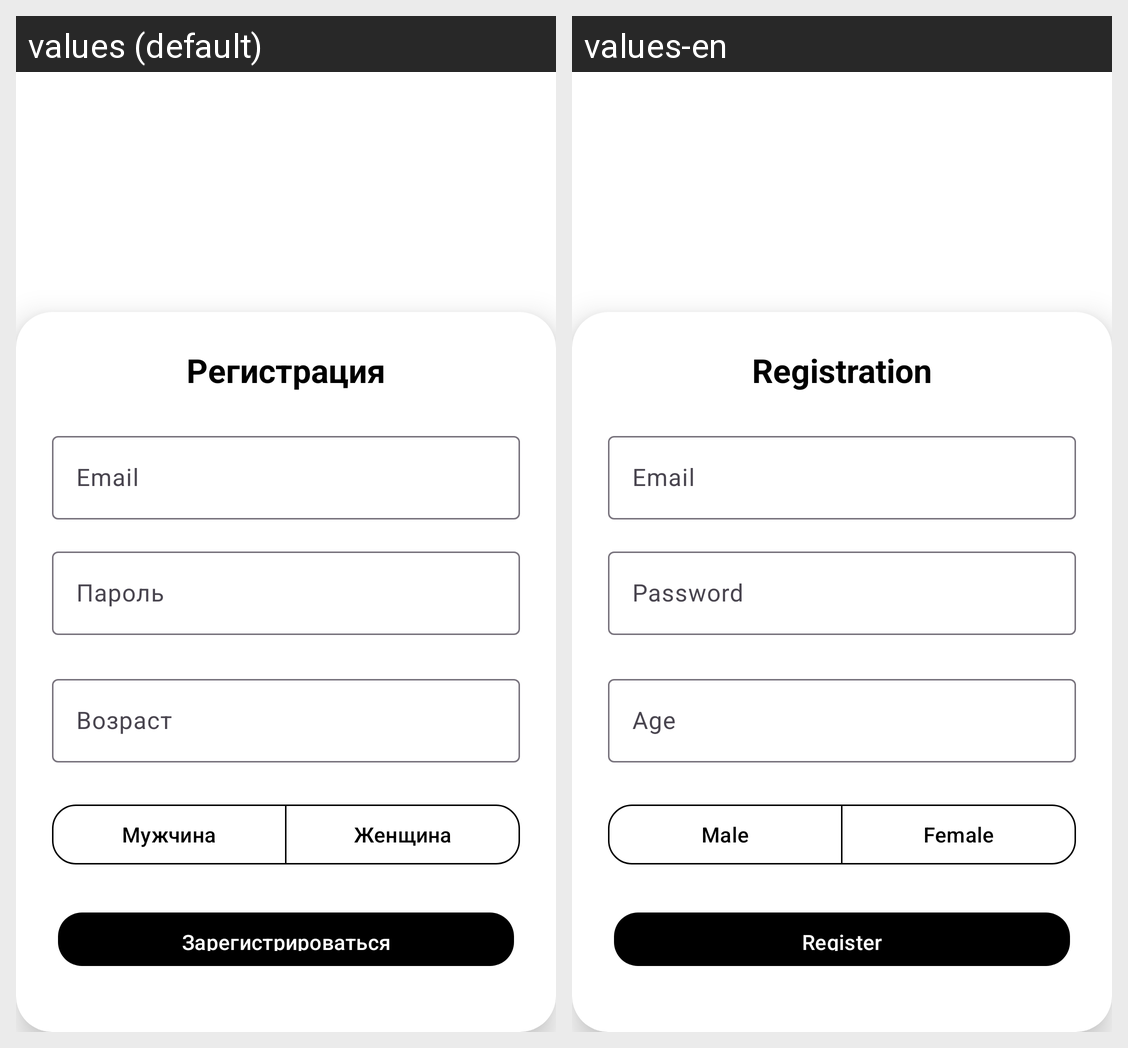

Here is an Android app screen in its default locale and in the app's own translations. Write out the translated-string differences for the strings that appear on this screen.
Android screen res/layout/fragment_sign_up.xml rendered under 2 locales, left to right: values (default), values-en. Device: Nexus 5 (rendered at 1080×1920; each locale shown at half size, 540×960, under a caption strip naming it); theme Theme.Hoopsmobile.
Strings drawn on this screen, with the default value and each locale's value (text and hints the layout hard-codes, and strings that could not be matched under every locale, appear in the picture but are not listed):

register_title
  values: Регистрация
  values-en: Registration

email_hint
  values: Email
  values-en: Email

password_hint
  values: Пароль
  values-en: Password

age_hint
  values: Возраст
  values-en: Age

gender_male
  values: Мужчина
  values-en: Male

gender_female
  values: Женщина
  values-en: Female

btn_register_action
  values: Зарегистрироваться
  values-en: Register
